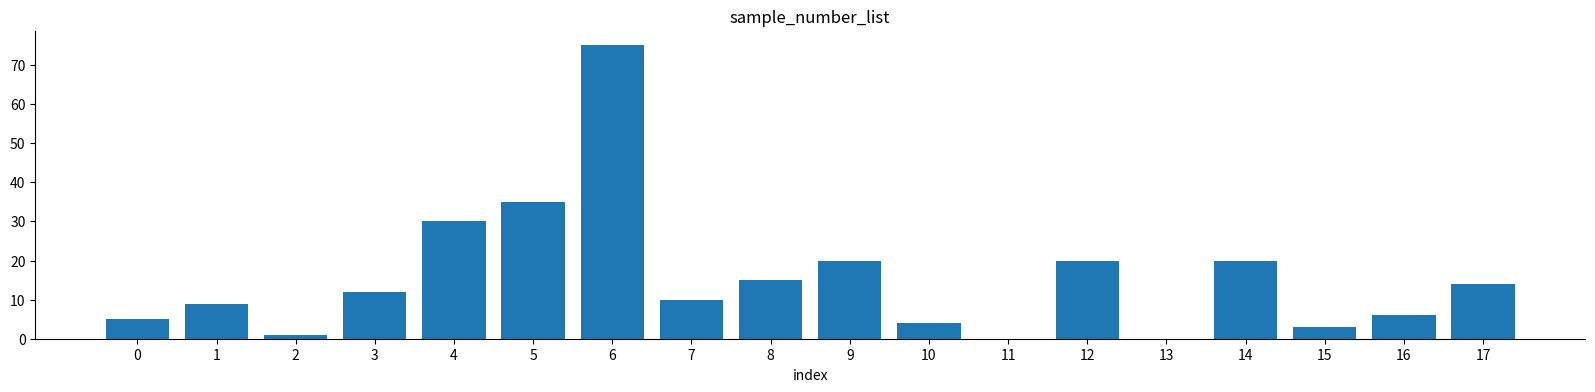

Generate this figure with matplotlib:
"""
Ta đã biết cách cài đặt của thuật toán Merge Sort qua phương pháp đệ quy. Phương pháp này được sử dụng phổ biến do dễ cài đặt, tuy nhiên ta lại tốn O(log(n)) độ phức tạp bộ nhớ stack cho việc gọi đệ quy.

Ta cũng biết rằng mọi thuật toán đệ quy đều có thể được viết dưới dạng không đệ quy.

Bài toán: Hãy tìm cách cài đặt thuật toán Merge Sort mà không sử dụng đệ quy.

Gợi ý: truy cập file before và after merging trong thư mục image để xem hình minh hoạ
"""

import matplotlib.pyplot as plt

def show_list(arr, title=''):
    fig, ax = plt.subplots(figsize=(20, 4))
    ax.bar(range(len(arr)), arr)
    ax.set_title(title)
    ax.set_xlabel('index')
    ax.set_xticks(range(len(arr)))
    ax.spines['top'].set_visible(False)
    ax.spines['right'].set_visible(False)
    plt.show()

sample_number_list = [5, 9, 1, 12, 30, 35, 75, 10, 15, 20, 4, 0, 20, 0, 20, 3, 6, 14]
show_list(sample_number_list, title='sample_number_list')